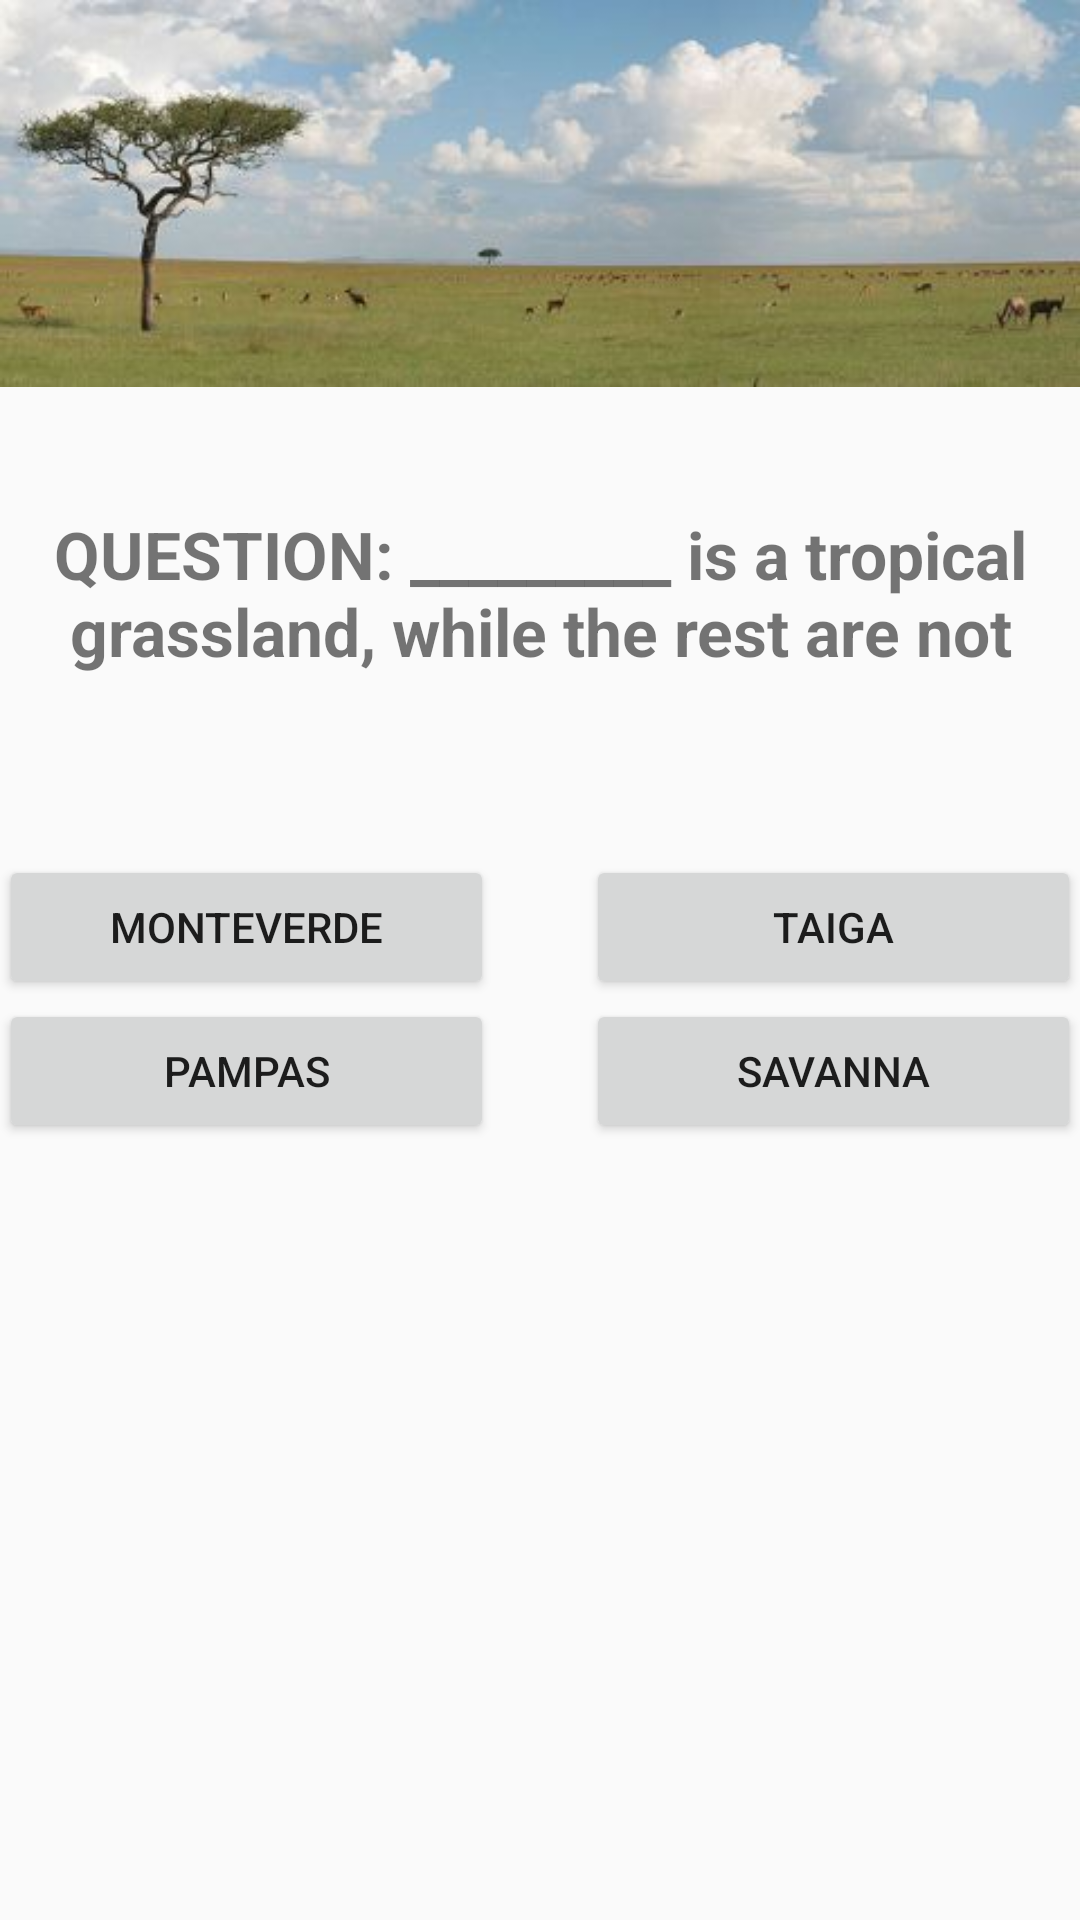

This screen was rendered from an Android layout file. Write that file and the resources it references.
<!-- AndroidManifest.xml: application theme AppTheme -->
<!-- res/layout/content_letter_k.xml -->
<?xml version="1.0" encoding="utf-8"?>
<RelativeLayout xmlns:android="http://schemas.android.com/apk/res/android"
    xmlns:app="http://schemas.android.com/apk/res-auto"
    xmlns:tools="http://schemas.android.com/tools"
    android:layout_width="match_parent"
    android:layout_height="match_parent"
    android:paddingBottom="@dimen/activity_vertical_margin"
    android:paddingLeft="@dimen/activity_horizontal_margin"
    android:paddingRight="@dimen/activity_horizontal_margin"
    android:paddingTop="@dimen/activity_vertical_margin"
    app:layout_behavior="@string/appbar_scrolling_view_behavior"
    tools:context="com.example.beckhaml.alphabet.letter_k"
    tools:showIn="@layout/activity_letter_k">

    <ImageView
        android:layout_width="wrap_content"
        android:layout_height="wrap_content"
        android:id="@+id/imageView6"
        android:src="@drawable/k_sav"
        android:adjustViewBounds="true"
        android:layout_alignParentTop="true"
        android:layout_alignParentRight="true"
        android:layout_alignParentEnd="true" />

    <TextView
        android:layout_width="wrap_content"
        android:layout_height="wrap_content"
        android:text="QUESTION: _________ is a tropical grassland, while the rest are not"
        android:textAlignment="center"
        android:textSize="22dp"
        android:textStyle="bold"
        android:id="@+id/textView12"
        android:layout_below="@+id/imageView6"
        android:layout_centerHorizontal="true"
        android:layout_marginTop="41dp" />

    <Button
        android:layout_width="165dp"
        android:layout_height="wrap_content"
        android:text="Monteverde"
        android:id="@+id/button21"
        android:layout_below="@+id/textView12"
        android:layout_alignParentLeft="true"
        android:layout_alignParentStart="true"
        android:layout_marginTop="60dp" />

    <Button
        android:layout_width="165dp"
        android:layout_height="wrap_content"
        android:text="Taiga"
        android:id="@+id/button22"
        android:layout_alignBottom="@+id/button21"
        android:layout_alignParentRight="true"
        android:layout_alignParentEnd="true" />

    <Button
        android:layout_width="165dp"
        android:layout_height="wrap_content"
        android:text="Pampas"
        android:id="@+id/button23"
        android:layout_below="@+id/button21"
        android:layout_alignParentLeft="true"
        android:layout_alignParentStart="true" />

    <Button
        android:layout_width="165dp"
        android:layout_height="wrap_content"
        android:text="Savanna"
        android:id="@+id/button24"
        android:layout_alignBottom="@+id/button23"
        android:layout_alignParentRight="true"
        android:layout_alignParentEnd="true" />

</RelativeLayout>
<!-- res/layout/activity_letter_k.xml (included above) -->
<?xml version="1.0" encoding="utf-8"?>
<android.support.design.widget.CoordinatorLayout xmlns:android="http://schemas.android.com/apk/res/android"
    xmlns:app="http://schemas.android.com/apk/res-auto"
    xmlns:tools="http://schemas.android.com/tools"
    android:layout_width="match_parent"
    android:layout_height="match_parent"
    android:fitsSystemWindows="true"
    tools:context="com.example.beckhaml.alphabet.letter_k">

    <android.support.design.widget.AppBarLayout
        android:layout_width="match_parent"
        android:layout_height="wrap_content"
        android:theme="@style/AppTheme.AppBarOverlay">

        <android.support.v7.widget.Toolbar
            android:id="@+id/toolbar"
            android:layout_width="match_parent"
            android:layout_height="?attr/actionBarSize"
            android:background="?attr/colorPrimary"
            app:popupTheme="@style/AppTheme.PopupOverlay" />

    </android.support.design.widget.AppBarLayout>

    <include layout="@layout/content_letter_k" />

    

</android.support.design.widget.CoordinatorLayout>
<!-- resources referenced by this layout -->
<resources>
  <!-- drawable k_sav: jpg bitmap (drawable, 14330 bytes) -->
  <style name="AppTheme.AppBarOverlay" parent="ThemeOverlay.AppCompat.Dark.ActionBar" />
  <style name="AppTheme.PopupOverlay" parent="ThemeOverlay.AppCompat.Light" />
  <style name="AppTheme" parent="Theme.AppCompat.Light.DarkActionBar">
          
          <item name="colorPrimary">@color/colorPrimary</item>
          <item name="colorPrimaryDark">@color/colorPrimaryDark</item>
          <item name="colorAccent">@color/colorAccent</item>
      </style>
  <color name="colorPrimary">#3F51B5</color>
  <color name="colorPrimaryDark">#303F9F</color>
  <color name="colorAccent">#FF4081</color>
</resources>
